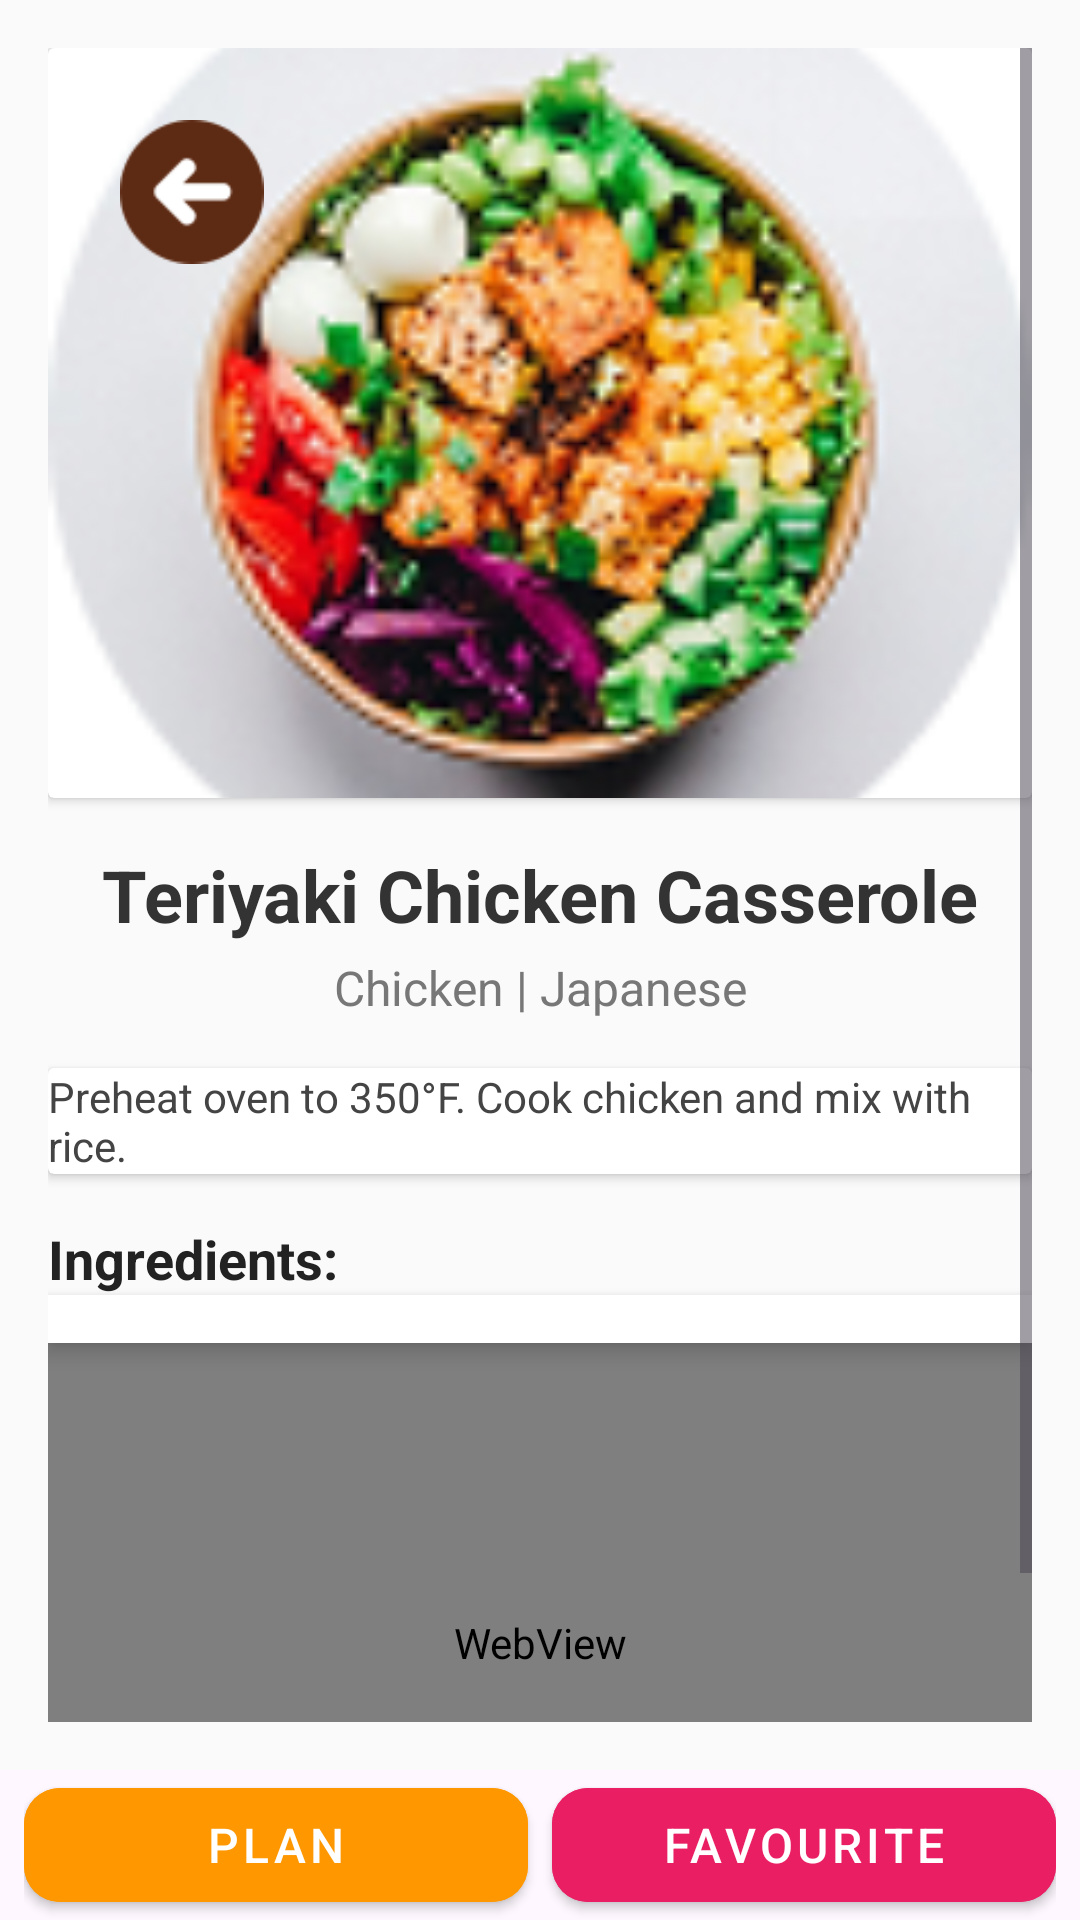

Write the Android layout XML for this screen, with the resource values it uses.
<!-- AndroidManifest.xml: application theme Theme.Yumlyst -->
<!-- res/layout/fragment_details.xml -->
<?xml version="1.0" encoding="utf-8"?>
<androidx.constraintlayout.widget.ConstraintLayout xmlns:android="http://schemas.android.com/apk/res/android"
    xmlns:app="http://schemas.android.com/apk/res-auto"
    xmlns:tools="http://schemas.android.com/tools"
    android:id="@+id/Details_page"
    android:layout_width="match_parent"
    android:layout_height="match_parent">
    
    <ScrollView
        android:id="@+id/scrollView"
        android:layout_width="match_parent"
        android:layout_height="0dp"
        android:background="#FAFAFA"
        android:fillViewport="true"
        android:padding="16dp"
        app:layout_constraintBottom_toTopOf="@id/bottomButtonsLayout"
        app:layout_constraintEnd_toEndOf="parent"
        app:layout_constraintStart_toStartOf="parent"
        app:layout_constraintTop_toTopOf="parent">

        <androidx.constraintlayout.widget.ConstraintLayout
            android:layout_width="match_parent"
            android:layout_height="match_parent">
            
            <ImageButton
                android:id="@+id/btnImage"
                android:layout_width="64dp"
                android:layout_height="64dp"
                android:layout_marginStart="16dp"
                android:layout_marginTop="16dp"
                android:background="?attr/selectableItemBackground"
                android:clickable="true"
                android:contentDescription="@string/go_back"
                android:elevation="12dp"
                android:focusable="true"
                android:padding="8dp"

                android:scaleType="centerInside"
                android:src="@drawable/previous"
                app:layout_constraintStart_toStartOf="parent"
                app:layout_constraintTop_toTopOf="parent" />
            
            <androidx.cardview.widget.CardView
                android:id="@+id/mealImageContainer"
                android:layout_width="0dp"
                android:layout_height="250dp"
                android:clipChildren="true"
                android:clipToPadding="true"
                android:elevation="6dp"
                android:radius="16dp"
                app:layout_constraintEnd_toEndOf="parent"
                app:layout_constraintStart_toStartOf="parent"
                app:layout_constraintTop_toTopOf="parent">

                <ImageView
                    android:id="@+id/mealImage"
                    android:layout_width="match_parent"
                    android:layout_height="match_parent"
                    android:scaleType="centerCrop"
                    android:src="@drawable/food_dish" />
            </androidx.cardview.widget.CardView>


            
            <TextView
                android:id="@+id/mealDetailsName"
                android:layout_width="wrap_content"
                android:layout_height="wrap_content"
                android:paddingTop="16dp"
                android:text="Teriyaki Chicken Casserole"
                android:textColor="#333"
                android:textSize="24sp"
                android:textStyle="bold"
                app:layout_constraintEnd_toEndOf="parent"
                app:layout_constraintStart_toStartOf="parent"
                app:layout_constraintTop_toBottomOf="@id/mealImageContainer" />

            
            <TextView
                android:id="@+id/mealCategoryArea"
                android:layout_width="wrap_content"
                android:layout_height="wrap_content"
                android:paddingTop="4dp"
                android:paddingBottom="16dp"
                android:text="Chicken | Japanese"
                android:textColor="#777"
                android:textSize="16sp"
                app:layout_constraintEnd_toEndOf="parent"
                app:layout_constraintStart_toStartOf="parent"
                app:layout_constraintTop_toBottomOf="@id/mealDetailsName" />

            
            <androidx.cardview.widget.CardView
                android:id="@+id/mealInstructionsContainer"
                android:layout_width="0dp"
                android:layout_height="wrap_content"
                android:elevation="4dp"
                android:padding="12dp"
                android:radius="12dp"
                app:layout_constraintEnd_toEndOf="parent"
                app:layout_constraintStart_toStartOf="parent"
                app:layout_constraintTop_toBottomOf="@id/mealCategoryArea">

                <TextView
                    android:id="@+id/mealInstructions"
                    android:layout_width="match_parent"
                    android:layout_height="wrap_content"
                    android:text="Preheat oven to 350°F. Cook chicken and mix with rice."
                    android:textColor="#444"
                    android:textSize="14sp" />
            </androidx.cardview.widget.CardView>

            
            <TextView
                android:id="@+id/mealIngredients"
                android:layout_width="wrap_content"
                android:layout_height="wrap_content"
                android:paddingTop="16dp"
                android:text="Ingredients:"
                android:textColor="#222"
                android:textSize="18sp"
                android:textStyle="bold"
                app:layout_constraintStart_toStartOf="parent"
                app:layout_constraintTop_toBottomOf="@id/mealInstructionsContainer" />

            <androidx.recyclerview.widget.RecyclerView
                android:id="@+id/ingredientsRecyclerView"
                android:layout_width="0dp"
                android:layout_height="wrap_content"
                android:background="#FFFFFF"
                android:elevation="4dp"
                android:nestedScrollingEnabled="false"
                android:padding="8dp"
                app:layoutManager="androidx.recyclerview.widget.LinearLayoutManager"
                app:layout_constraintEnd_toEndOf="parent"
                app:layout_constraintStart_toStartOf="parent"
                app:layout_constraintTop_toBottomOf="@id/mealIngredients"
                tools:listitem="@layout/details_card" />

            <WebView
                android:id="@+id/mealVideoWebView"
                android:layout_width="0dp"
                android:layout_height="200dp"
                app:layout_constraintEnd_toEndOf="parent"
                app:layout_constraintStart_toStartOf="parent"
                app:layout_constraintTop_toBottomOf="@+id/ingredientsRecyclerView"

                />

        </androidx.constraintlayout.widget.ConstraintLayout>
    </ScrollView>

    
    <LinearLayout
        android:id="@+id/bottomButtonsLayout"
        android:layout_width="match_parent"
        android:layout_height="wrap_content"
        android:layout_marginStart="8dp"
        android:layout_marginEnd="8dp"
        android:background="#00FFFFFF"
        android:elevation="8dp"
        android:gravity="center"
        android:orientation="horizontal"
        app:layout_constraintBottom_toBottomOf="parent"
        app:layout_constraintEnd_toEndOf="parent"
        app:layout_constraintStart_toStartOf="parent">

        <com.google.android.material.button.MaterialButton
            android:id="@+id/btnPlan"

            style="@style/Widget.MaterialComponents.Button"
            android:layout_width="0dp"
            android:layout_height="50dp"
            android:layout_marginEnd="8dp"
            android:layout_weight="1"
            android:backgroundTint="#FF9800"
            android:elevation="4dp"
            android:text="@string/plan"
            android:textColor="@color/white"
            android:textSize="16sp"
            app:cornerRadius="12dp" />

        <com.google.android.material.button.MaterialButton
            android:id="@+id/btnFavorite"
            style="@style/Widget.MaterialComponents.Button"
            android:layout_width="0dp"
            android:layout_height="50dp"
            android:layout_weight="1"
            android:backgroundTint="#E91E63"
            android:elevation="4dp"
            android:text="@string/favourite"
            android:textColor="@color/white"
            android:textSize="16sp"
            app:cornerRadius="12dp" />
    </LinearLayout>

</androidx.constraintlayout.widget.ConstraintLayout>
<!-- res/layout/details_card.xml (included above) -->
<?xml version="1.0" encoding="utf-8"?>
<androidx.cardview.widget.CardView xmlns:android="http://schemas.android.com/apk/res/android"
    xmlns:app="http://schemas.android.com/apk/res-auto"
    android:id="@+id/detais_card"
    android:layout_width="match_parent"
    android:layout_height="wrap_content"
    android:layout_margin="8dp"
    android:backgroundTint="@color/whole_app_color"
    android:elevation="8dp"
    app:cardCornerRadius="12dp"
    app:cardElevation="4dp"
    app:cardUseCompatPadding="true">

    <LinearLayout
        android:layout_width="match_parent"
        android:layout_height="wrap_content"
        android:gravity="center_vertical"
        android:orientation="horizontal"
        android:padding="12dp">

        


        <androidx.cardview.widget.CardView
            android:id="@+id/ingredient_image_card"
            android:layout_width="64dp"
            android:layout_height="64dp"
            android:elevation="8dp"
            app:cardCornerRadius="100dp">

            <ImageView
                android:id="@+id/hamad3"
                android:layout_width="64dp"
                android:layout_height="64dp"
                android:layout_marginEnd="12dp"
                android:contentDescription="Ingredient Image"
                android:padding="8dp"
                android:scaleType="fitXY"
                android:src="@drawable/ic_launcher_background" />


        </androidx.cardview.widget.CardView>


        
        <LinearLayout
            android:layout_width="0dp"
            android:layout_height="wrap_content"
            android:layout_marginStart="16dp"
            android:layout_weight="1"
            android:orientation="horizontal">

            <TextView
                android:id="@+id/hamada2"
                android:layout_width="wrap_content"
                android:layout_height="wrap_content"
                android:text="Measurement"
                android:textColor="@color/app_color"
                android:textSize="14sp"
                android:textStyle="bold" />

            <TextView
                android:id="@+id/hamada"
                android:layout_width="wrap_content"
                android:layout_height="wrap_content"
                android:layout_marginStart="16dp"
                android:text="Ingredient Name"
                android:textColor="@color/app_color"
                android:textSize="16sp"
                android:textStyle="bold" />

        </LinearLayout>

    </LinearLayout>

</androidx.cardview.widget.CardView>
<!-- resources referenced by this layout -->
<resources>
  <color name="app_color">#80401E</color>
  <color name="white">#FFFFFFFF</color>
  <color name="whole_app_color">#D9D9D9</color>
  <!-- drawable food_dish: png bitmap (drawable, 29193 bytes) -->
  <!-- drawable previous: png bitmap (drawable, 2036 bytes) -->
  <string name="favourite">Favourite</string>
  <string name="go_back">Go back</string>
  <string name="plan">Plan</string>
  <style name="Theme.Yumlyst" parent="Base.Theme.Yumlyst" />
  <style name="Base.Theme.Yumlyst" parent="Theme.Material3.DayNight.NoActionBar">
          
          
      </style>
</resources>
